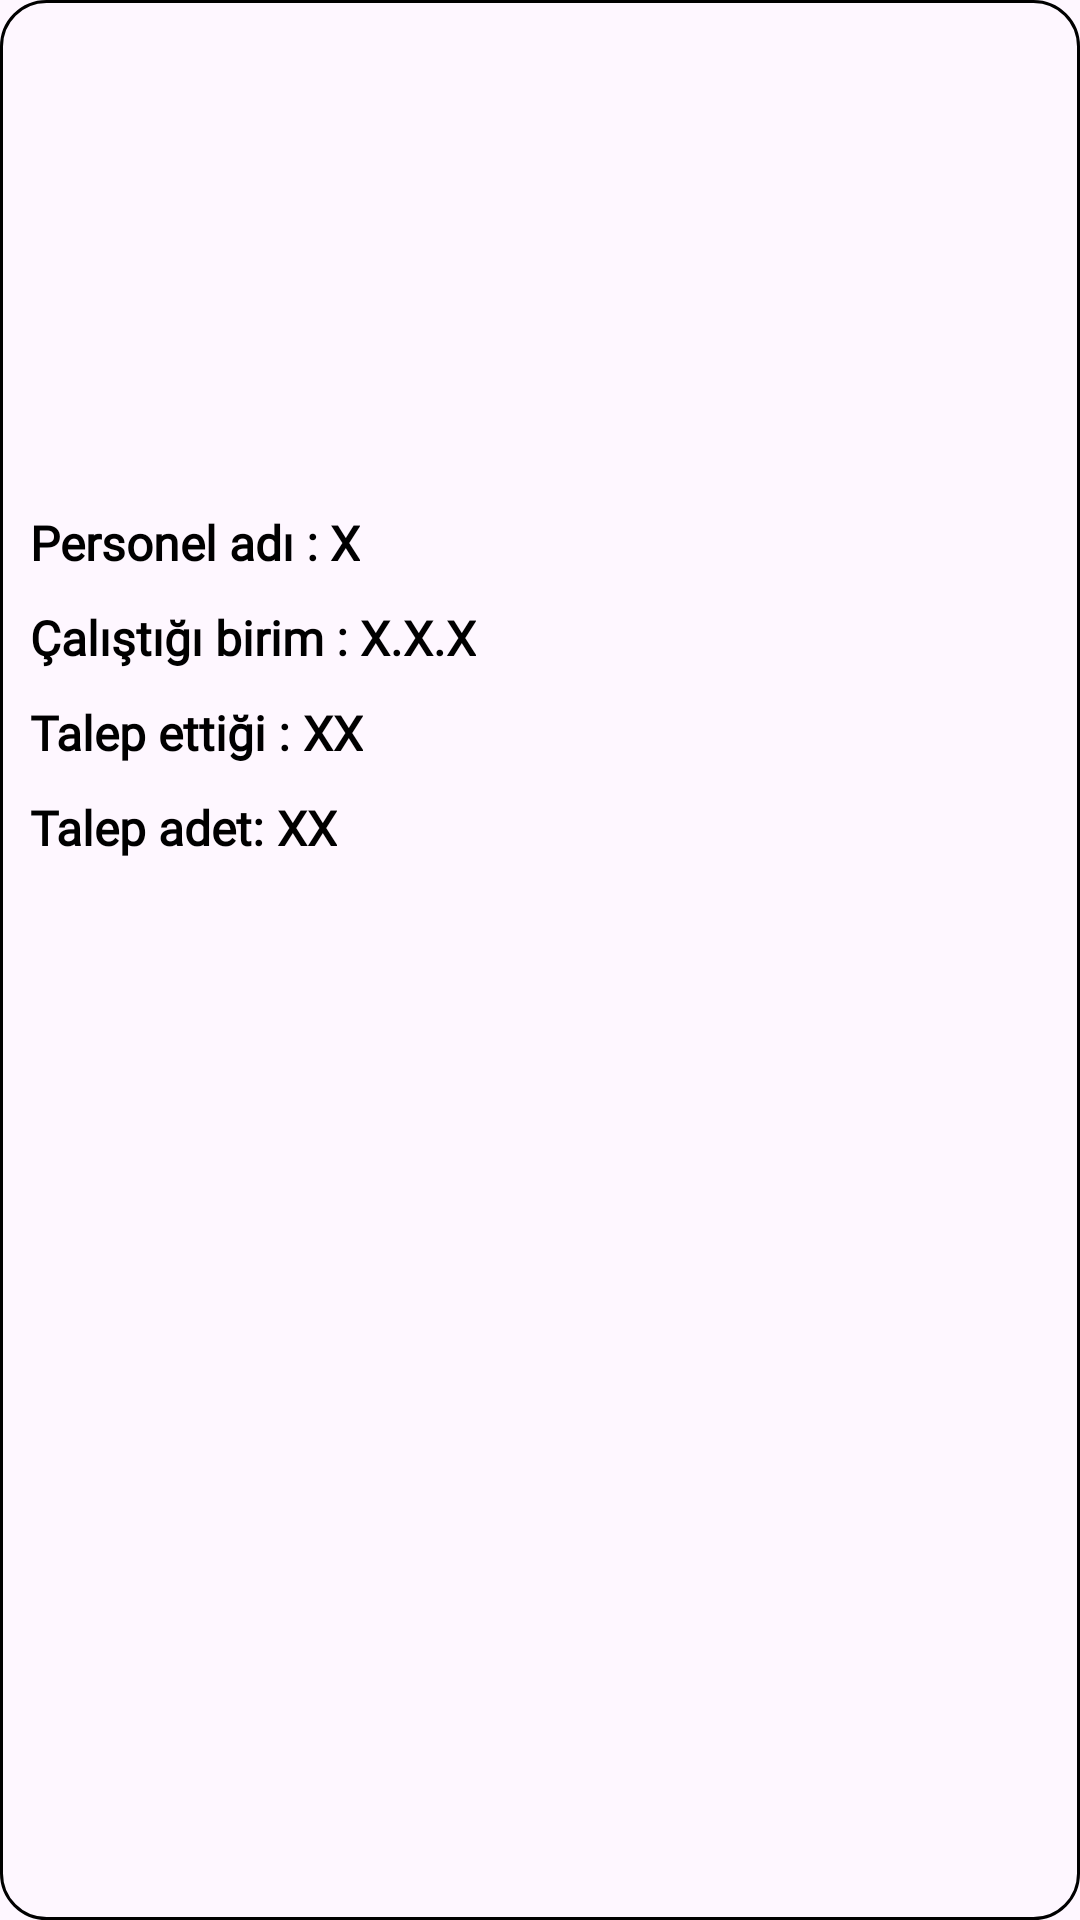

Here is an Android app screen rendered from its layout file. Give the layout XML and the strings, colors and styles it references.
<!-- AndroidManifest.xml: application theme Theme.MyStockss -->
<!-- res/layout/talep_item.xml -->
<?xml version="1.0" encoding="utf-8"?>
<LinearLayout xmlns:android="http://schemas.android.com/apk/res/android"
    android:layout_width="match_parent"
    android:layout_height="wrap_content"
    android:layout_margin="15dp"
    android:padding="10dp"
    android:orientation="vertical"
    android:background="@drawable/item_view"
    >

    <ImageView
        android:id="@+id/talepResimImageView"
        android:layout_width="150dp"
        android:layout_height="150dp"
        android:scaleType="fitXY"
        android:layout_gravity="center"
        android:layout_marginBottom="10dp"
        />
    <LinearLayout
        android:layout_width="match_parent"
        android:layout_height="wrap_content"
        android:orientation="vertical"
        >


        <LinearLayout
            android:layout_width="wrap_content"
            android:layout_height="wrap_content"
            android:layout_marginBottom="10dp"
            >
            <TextView
                android:layout_width="wrap_content"
                android:layout_height="wrap_content"
                android:text="Personel adı : "
                android:fontFamily="@font/inter_bold"
                android:textSize="16sp"
                android:textStyle="bold"
                android:textColor="@color/black"/>
            <TextView
                android:id="@+id/personelAdi_talepActivity"
                android:layout_width="wrap_content"
                android:layout_height="wrap_content"
                android:text="X"
                android:fontFamily="@font/inter_light"
                android:textSize="16sp"
                android:textStyle="bold"
                android:textColor="@color/black"/>
        </LinearLayout>



        <LinearLayout
            android:layout_width="wrap_content"
            android:layout_height="wrap_content"
            android:layout_marginBottom="10dp"
            >
            <TextView
                android:layout_width="wrap_content"
                android:layout_height="wrap_content"
                android:text="Çalıştığı birim : "
                android:fontFamily="@font/inter_bold"
                android:textSize="16sp"
                android:textStyle="bold"
                android:textColor="@color/black"/>
            <TextView
                android:id="@+id/birim_TalepActivity"
                android:layout_width="wrap_content"
                android:layout_height="wrap_content"
                android:text="X.X.X"
                android:fontFamily="@font/inter_light"
                android:textSize="16sp"
                android:textStyle="bold"
                android:textColor="@color/black"/>
        </LinearLayout>
        <LinearLayout
            android:id="@+id/teslimAlanLinearLayout"
            android:layout_width="wrap_content"
            android:layout_height="wrap_content"
            android:layout_marginBottom="10dp"
            >
            <TextView
                android:layout_width="wrap_content"
                android:layout_height="wrap_content"
                android:text="Talep ettiği : "
                android:fontFamily="@font/inter_bold"
                android:textSize="16sp"
                android:textStyle="bold"
                android:textColor="@color/black"/>
            <TextView
                android:id="@+id/talepEdilen_TextView"
                android:layout_width="wrap_content"
                android:layout_height="wrap_content"
                android:text="XX"
                android:fontFamily="@font/inter_light"
                android:textSize="16sp"
                android:textStyle="bold"
                android:textColor="@color/black"/>
        </LinearLayout>
        <LinearLayout
            android:layout_width="wrap_content"
            android:layout_height="wrap_content"
            android:layout_marginBottom="10dp"
            >
            <TextView
                android:layout_width="wrap_content"
                android:layout_height="wrap_content"
                android:text="Talep adet: "
                android:fontFamily="@font/inter_bold"
                android:textSize="16sp"
                android:textStyle="bold"
                android:textColor="@color/black"/>
            <TextView
                android:id="@+id/talepAdet_TextView"
                android:layout_width="wrap_content"
                android:layout_height="wrap_content"
                android:text="XX"
                android:fontFamily="@font/inter_light"
                android:textSize="16sp"
                android:textStyle="bold"
                android:textColor="@color/black"/>
        </LinearLayout>

    </LinearLayout>
</LinearLayout>
<!-- resources referenced by this layout -->
<resources>
  <!-- drawable item_view (drawable) -->
  <shape xmlns:android="http://schemas.android.com/apk/res/android">
      <corners android:radius="15dp"  />
      <stroke android:color="#000000" android:width="1dp"/>
  
  
  </shape>
  <style name="Theme.MyStockss" parent="Base.Theme.MyStockss" />
  <style name="Base.Theme.MyStockss" parent="Theme.Material3.DayNight.NoActionBar">
          
          
      </style>
  <!-- not gathered from this repository: default colours our renderer supplied (Android Studio template values) -->
  <color name="black">#FF000000</color>
</resources>
